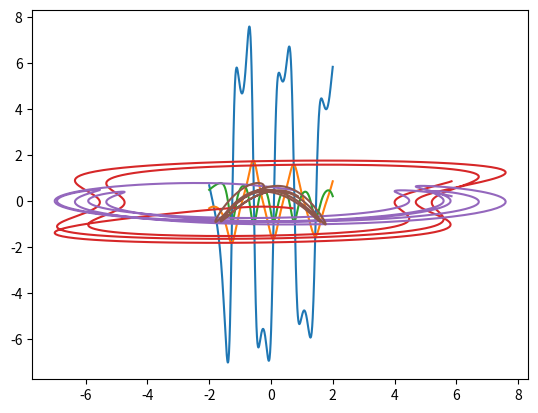

This chart was generated by the following Python code:
import numpy as np
import matplotlib
import scipy
from scipy import integrate
from scipy import optimize
from matplotlib import pyplot

# Система ДУ. sp - начальная точка (starting point).
def dx_dy_dz(sp, t, A):
    dx = 1 + A * sp[1] * sp[2]
    dy = sp[0] - sp[1]
    dz = 1 - sp[0] * sp[1]
    return [dx, dy, dz]

sp = [0.7, -0.3, 0.5]
A = 50.
t = np.linspace(-2., 2., 500)
w = scipy.integrate.odeint(dx_dy_dz, sp, t, args=(A, ))

matplotlib.pyplot.plot(t, w)

matplotlib.pyplot.plot(w[:,0], w[:,1])
matplotlib.pyplot.plot(w[:,0], w[:,2])
matplotlib.pyplot.plot(w[:,1], w[:,2])

